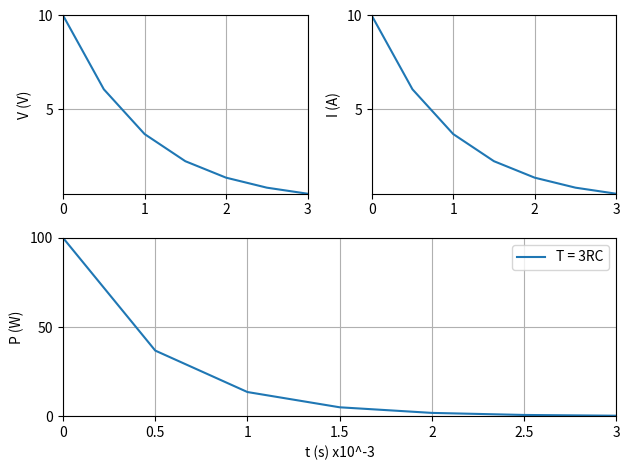

This figure's Python source:
# Capítulo 8: Integração numérica
# Newton-Cotes

#Importa a biblioteca necessária para o problema
import numpy as np
import matplotlib.pyplot as plt
import matplotlib.ticker as ticker

#Define as variáveis
def P(Vc, Ic):
    return np.multiply(Vc, Ic)


def ff(x):
    return (10 * np.exp(np.divide(-x, 0.001))) ** 2
#Parâmetros da questão
R = 1
C = 0.001
Vo = 10
TAL = R * C
t = np.linspace(0, 3 * TAL, 7)
Vc = Vo * np.exp(np.divide(-t, (TAL)))
Ic = (Vo * np.exp(np.divide(-t, (TAL)))) / R
Pmed = Vo ** 2 / (6 * R) * (-np.exp(-6) + 1)
w = C * Vo ** 2 / 2 * (-np.exp(-6) + 1)
#Trapézio
a = round(t[1])
b = t[len(t) - 1]
#Limites
n = 150
#Número de segmentos
x = a
h = (b - a) / n

#Laço de repetição com as equações do problema
Ianalitico = w
s = ff(x)
for i in range(0, n - 1):
    x = x + h
    s = s + 2 * ff(x)
s = s + ff(b)
P = (b - a) * s / (2 * n)
w = P
Pmed = w/(3 * TAL)
Erro = (Ianalitico - P)/Ianalitico
P = Vc * Ic
#Imprime na tela resultado
print('ff(x) = (10 * np.exp(np.divide(-x, 0.001))) ** 2 \n')
print(f'w = {w:.4f}')
print(f'Pmed = {Pmed:.4f}')
print(f'Erro = {Erro:.4f}')

#Visualização

Fig = plt.figure()
plt.style.use('fast')
ax1 = Fig.add_subplot(221)  # Posicionamento dos subplots
ax1.grid(True)  # grade
ax2 = Fig.add_subplot(222)  # Posicionamento dos subplots
ax2.grid(True)  # grade
ax3 = Fig.add_subplot(212)  # Posicionamento dos subplots
ax3.grid(True)  # grade

ax1.set_ylabel('V (V)')
ax2.set_ylabel('I (A)')
ax3.set_ylabel('P (W)')
ax3.set_xlabel('t (s) x10^-3')

ax1.locator_params(axis="y", nbins=2)
ax2.locator_params(axis="y", nbins=2)
ax3.locator_params(axis="y", nbins=2)

Tens = ax1.plot(t, Vc)
Corr = ax2.plot(t, Ic)
Pot = ax3.plot(t, P, label='T = 3RC')

ax1.set_xticklabels(['0', '1', '2', '3'])  # formatação do eixo x, V
ax2.set_xticklabels(['0', '1', '2', '3'])  # formatação do eixo x, I
ax3.set_xticklabels(['0', '0.5', '1', '1.5', '2', '2.5', '3'])  # formatação do eixo x, P

ax1.set_ylim(min(Vc), max(Vc))  # limite do eixo y, V
ax2.set_ylim(min(Ic), max(Ic))  # limite do eixo y, I
ax3.set_ylim(0, 100)  # limite do eixo y, P
ax1.set_xlim(0, 0.003)  # limite do eixo x, V
ax2.set_xlim(0, 0.003)  # limite do eixo x, I
ax3.set_xlim(0, 0.003)  # limite do eixo x, P
plt.legend()
plt.tight_layout()
plt.show()